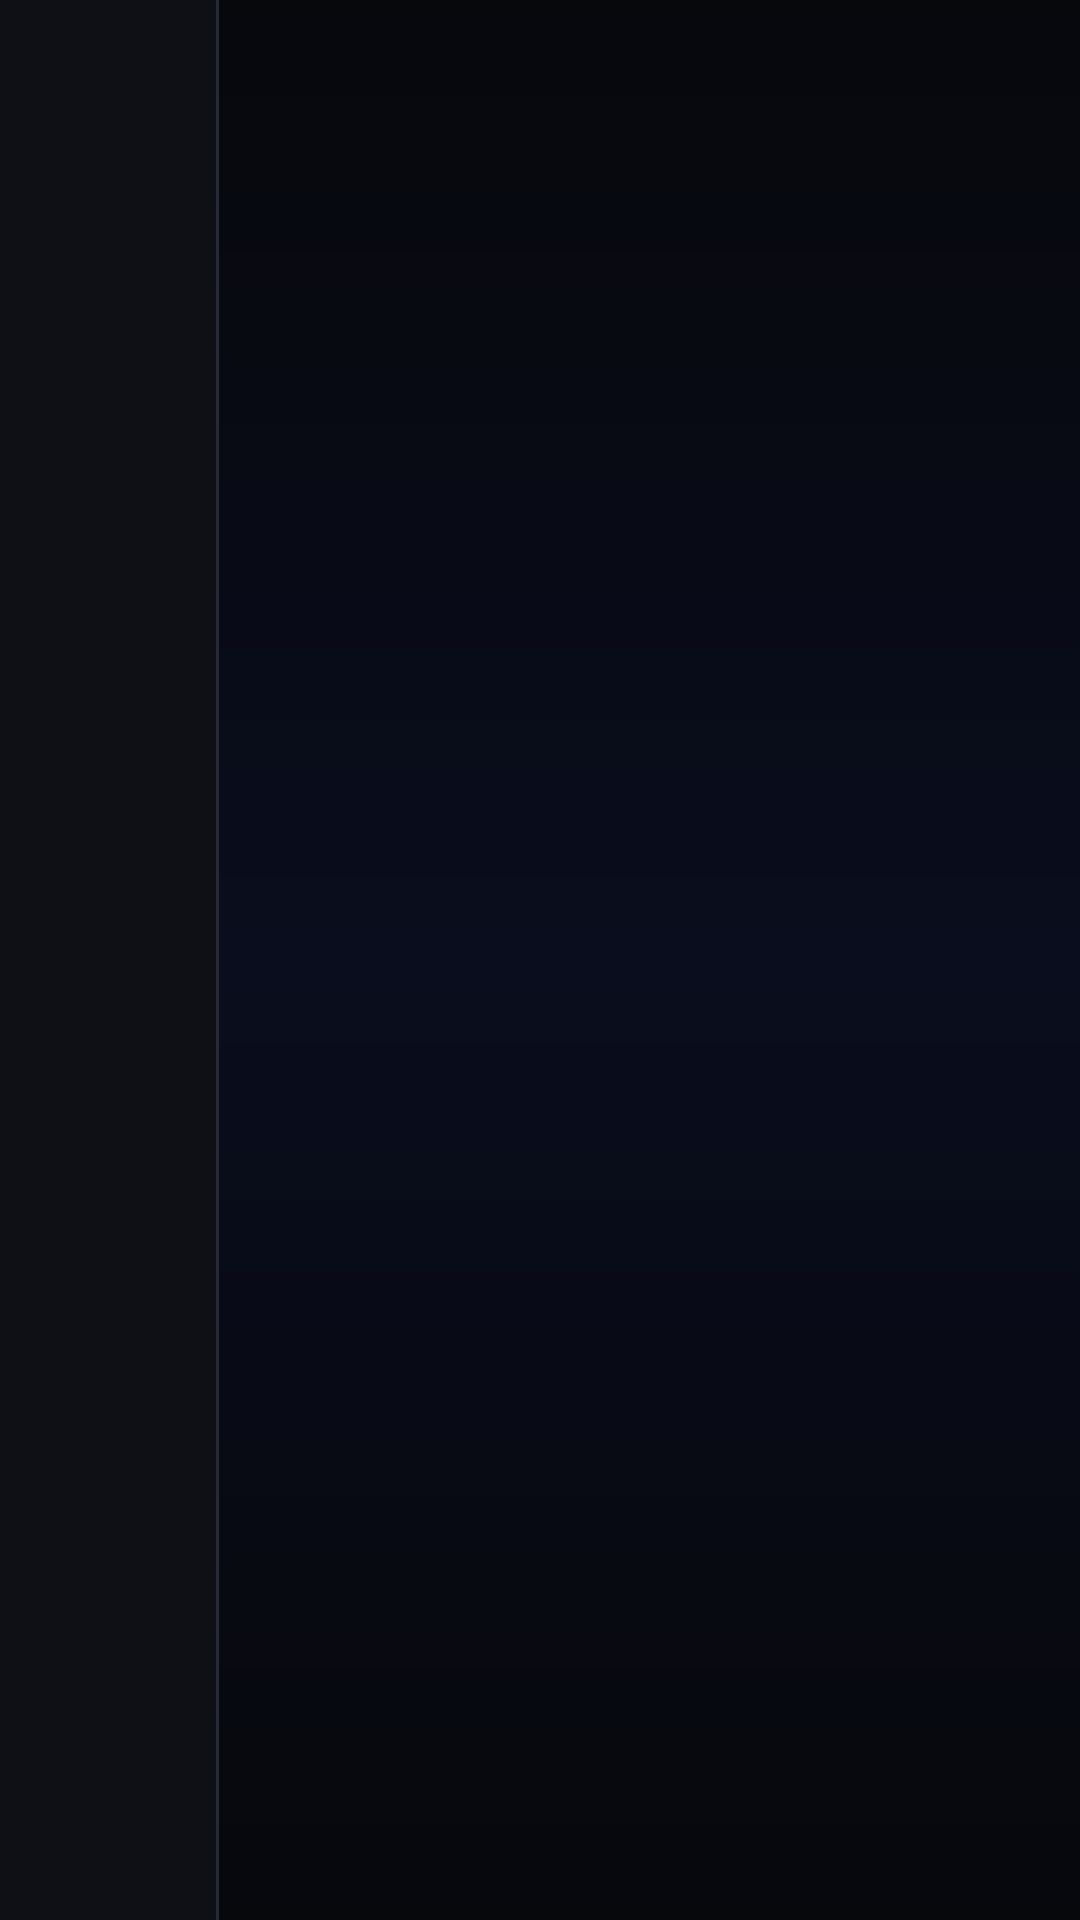

Write the Android layout XML for this screen, with the resource values it uses.
<!-- AndroidManifest.xml: activity theme Theme.RGBTv.Splash -->
<!-- res/layout/activity_main.xml -->
<?xml version="1.0" encoding="utf-8"?>
<LinearLayout xmlns:android="http://schemas.android.com/apk/res/android"
    android:id="@+id/root"
    android:layout_width="match_parent"
    android:layout_height="match_parent"
    android:background="@drawable/bg_app"
    android:orientation="horizontal">

    <LinearLayout
        android:id="@+id/sidebar"
        android:layout_width="72dp"
        android:layout_height="match_parent"
        android:background="@color/bg2"
        android:clipChildren="false"
        android:clipToPadding="false"
        android:orientation="vertical"
        android:padding="8dp">

        <TextView
            android:id="@+id/sideLogo"
            android:layout_width="match_parent"
            android:layout_height="wrap_content"
            android:gravity="center"
            android:paddingTop="8dp"
            android:paddingBottom="8dp"
            android:text="RGBTv"
            android:textColor="?attr/colorPrimary"
            android:textSize="20sp"
            android:textStyle="bold"
            android:visibility="gone" />

        <ScrollView
            android:layout_width="match_parent"
            android:layout_height="match_parent"
            android:clipChildren="false"
            android:clipToPadding="false"
            android:scrollbars="none">

            <LinearLayout
                android:id="@+id/navList"
                android:layout_width="match_parent"
                android:layout_height="wrap_content"
                android:clipChildren="false"
                android:clipToPadding="false"
                android:orientation="vertical" />
        </ScrollView>
    </LinearLayout>

    <View
        android:layout_width="1dp"
        android:layout_height="match_parent"
        android:background="@color/line" />

    <FrameLayout
        android:id="@+id/container"
        android:layout_width="0dp"
        android:layout_height="match_parent"
        android:layout_weight="1" />
</LinearLayout>
<!-- resources referenced by this layout -->
<resources>
  <color name="bg2">#0E1016</color>
  <color name="line">#252A36</color>
  <!-- drawable bg_app (drawable) -->
  <?xml version="1.0" encoding="utf-8"?>
  <shape xmlns:android="http://schemas.android.com/apk/res/android" android:shape="rectangle">
      <gradient
          android:angle="270"
          android:startColor="@color/bg_top"
          android:centerColor="#090D1D"
          android:endColor="@color/bg_bottom" />
  </shape>
  <style name="Theme.RGBTv.Splash" parent="Theme.SplashScreen">
          <item name="windowSplashScreenBackground">@color/bg</item>
          <item name="windowSplashScreenAnimatedIcon">@mipmap/ic_launcher</item>
          <item name="postSplashScreenTheme">@style/Theme.RGBTv</item>
      </style>
  <color name="bg_top">#07080C</color>
  <color name="bg_bottom">#07080C</color>
  <color name="bg">#07080C</color>
  <style name="Theme.RGBTv" parent="Theme.Material3.Dark.NoActionBar">
          <item name="colorPrimary">@color/accent_blue</item>
          <item name="colorOnPrimary">@color/text</item>
          <item name="colorSecondary">@color/accent_blue</item>
          <item name="android:colorBackground">@color/bg</item>
          <item name="colorSurface">@color/surface</item>
          <item name="colorOnSurface">@color/text</item>
          <item name="android:windowBackground">@color/bg</item>
          <item name="android:statusBarColor">@color/bg</item>
          <item name="android:navigationBarColor">@color/bg</item>
          <item name="android:windowLightStatusBar">false</item>
      </style>
  <color name="accent_blue">#3B82F6</color>
  <color name="text">#FFFFFF</color>
  <color name="surface">#0E1016</color>
</resources>
